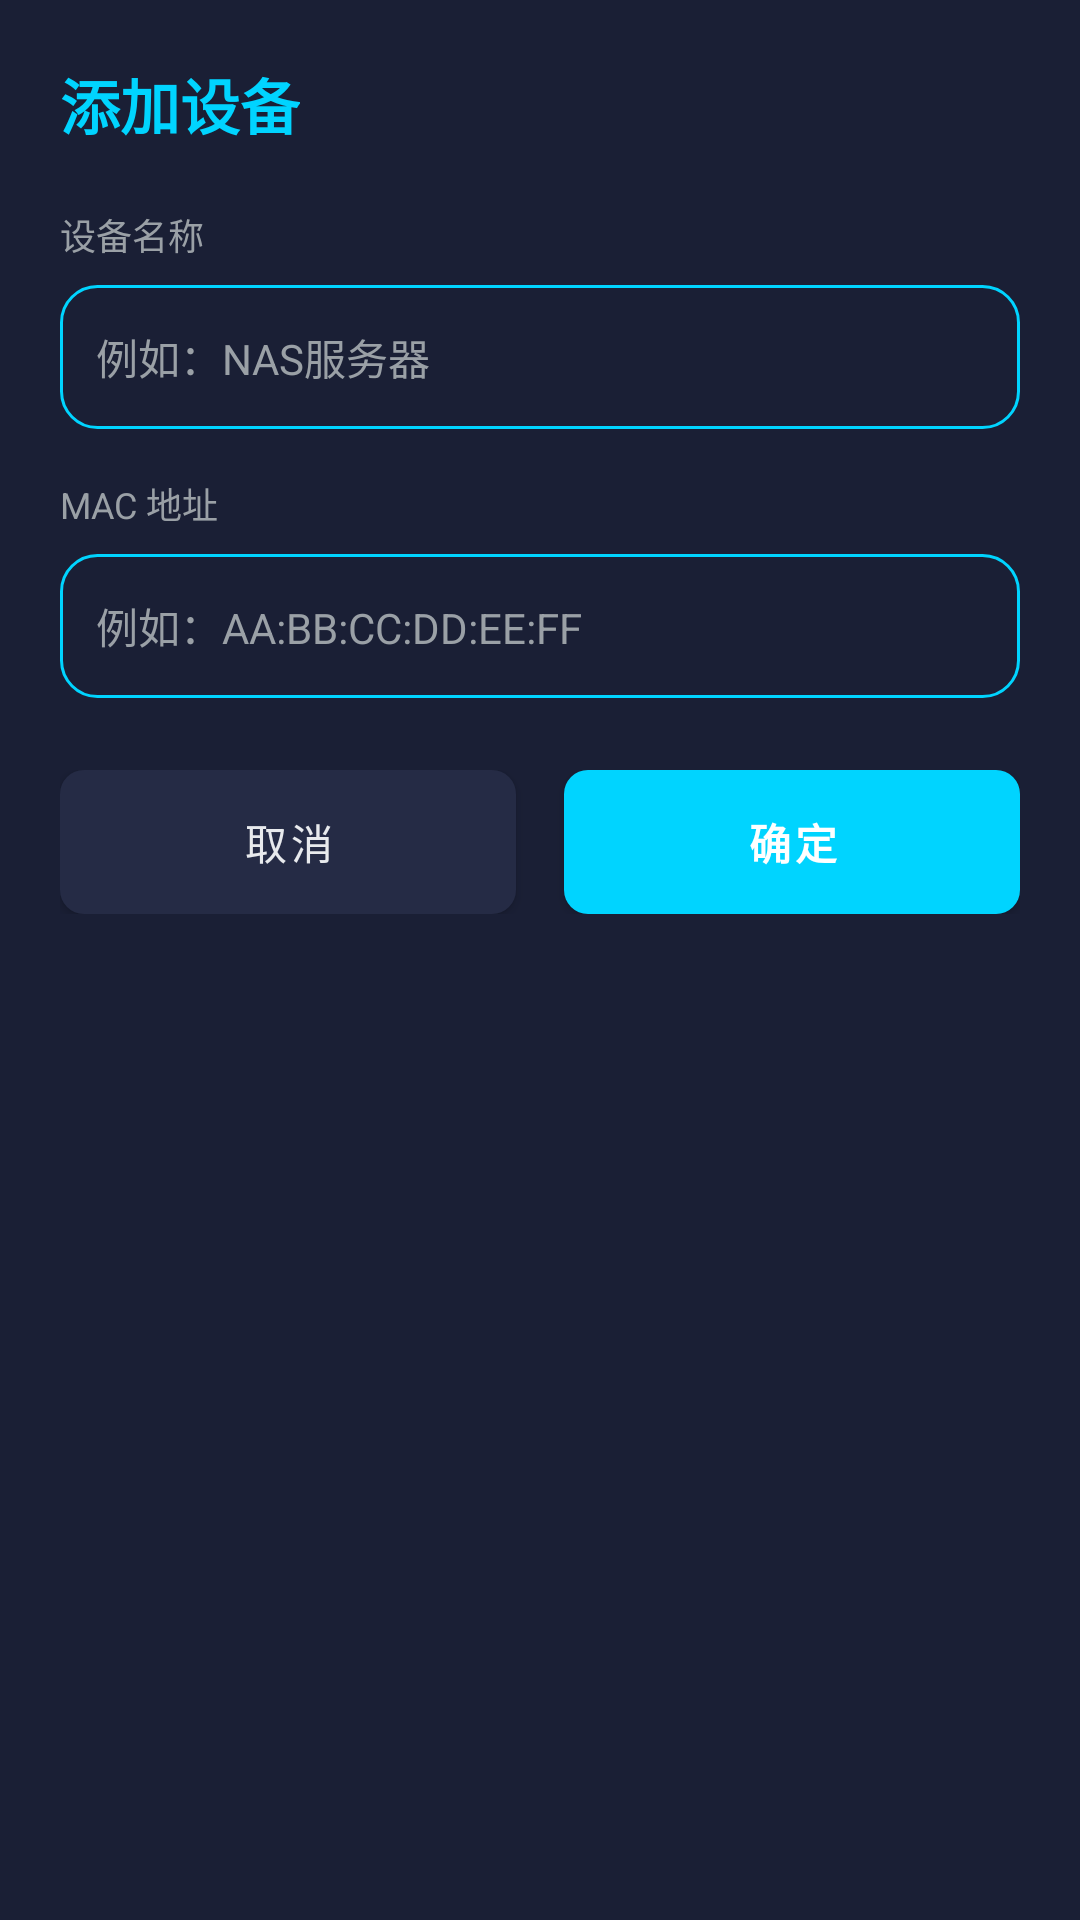

Produce the Android XML layout that renders to this screen, including the resource entries it uses.
<!-- AndroidManifest.xml: application theme Theme.HomeManager -->
<!-- res/layout/add_device_dialog.xml -->
<?xml version="1.0" encoding="utf-8"?>
<LinearLayout xmlns:android="http://schemas.android.com/apk/res/android"
    xmlns:app="http://schemas.android.com/apk/res-auto"
    android:layout_width="match_parent"
    android:layout_height="wrap_content"
    android:orientation="vertical"
    android:background="@color/colorSurface"
    android:padding="20dp">

    
    <TextView
        android:layout_width="wrap_content"
        android:layout_height="wrap_content"
        android:layout_marginBottom="20dp"
        android:text="@string/add_device"
        android:textColor="@color/neonBlue"
        android:textSize="20sp"
        android:textStyle="bold" />

    
    <TextView
        android:layout_width="wrap_content"
        android:layout_height="wrap_content"
        android:layout_marginBottom="8dp"
        android:text="@string/device_name"
        android:textColor="@color/colorOnSurfaceVariant"
        android:textSize="12sp" />

    <EditText
        android:id="@+id/et_device_name"
        android:layout_width="match_parent"
        android:layout_height="48dp"
        android:layout_marginBottom="16dp"
        android:background="@drawable/input_background"
        android:hint="例如：NAS服务器"
        android:inputType="text"
        android:maxLines="1"
        android:paddingStart="12dp"
        android:paddingEnd="12dp"
        android:textColor="@color/colorOnBackground"
        android:textColorHint="@color/colorOnSurfaceVariant"
        android:textSize="14sp" />

    
    <TextView
        android:layout_width="wrap_content"
        android:layout_height="wrap_content"
        android:layout_marginBottom="8dp"
        android:text="@string/device_mac"
        android:textColor="@color/colorOnSurfaceVariant"
        android:textSize="12sp" />

    <EditText
        android:id="@+id/et_device_mac"
        android:layout_width="match_parent"
        android:layout_height="48dp"
        android:layout_marginBottom="24dp"
        android:background="@drawable/input_background"
        android:hint="例如：AA:BB:CC:DD:EE:FF"
        android:inputType="text"
        android:maxLines="1"
        android:paddingStart="12dp"
        android:paddingEnd="12dp"
        android:textColor="@color/colorOnBackground"
        android:textColorHint="@color/colorOnSurfaceVariant"
        android:textAllCaps="true"
        android:textSize="14sp" />

    
    <LinearLayout
        android:layout_width="match_parent"
        android:layout_height="wrap_content"
        android:orientation="horizontal">

        <com.google.android.material.button.MaterialButton
            android:id="@+id/btn_cancel"
            android:layout_width="0dp"
            android:layout_height="48dp"
            android:layout_weight="1"
            android:layout_marginEnd="8dp"
            android:text="@string/cancel"
            android:textSize="14sp"
            android:insetTop="0dp"
            android:insetBottom="0dp"
            app:backgroundTint="@color/colorSurfaceVariant"
            android:textColor="@color/colorOnBackground"
            app:cornerRadius="8dp" />

        <com.google.android.material.button.MaterialButton
            android:id="@+id/btn_save"
            android:layout_width="0dp"
            android:layout_height="48dp"
            android:layout_weight="1"
            android:layout_marginStart="8dp"
            android:text="@string/confirm"
            android:textSize="14sp"
            android:textStyle="bold"
            android:insetTop="0dp"
            android:insetBottom="0dp"
            app:backgroundTint="@color/neonBlue"
            app:cornerRadius="8dp" />

    </LinearLayout>

</LinearLayout>
<!-- resources referenced by this layout -->
<resources>
  <color name="colorOnBackground">#E8EAED</color>
  <color name="colorOnSurfaceVariant">#9AA0A6</color>
  <color name="colorSurface">#1A1F35</color>
  <color name="colorSurfaceVariant">#252B45</color>
  <color name="neonBlue">#00D4FF</color>
  <!-- drawable input_background (drawable) -->
  <?xml version="1.0" encoding="utf-8"?>
  <shape xmlns:android="http://schemas.android.com/apk/res/android"
      android:shape="rectangle">
      <solid android:color="@color/colorSurface" />
      <corners android:radius="12dp" />
      <stroke
          android:width="1dp"
          android:color="@color/neonBlue" />
  </shape>
  <string name="add_device">添加设备</string>
  <string name="cancel">取消</string>
  <string name="confirm">确定</string>
  <string name="device_mac">MAC 地址</string>
  <string name="device_name">设备名称</string>
  <style name="Theme.HomeManager" parent="Theme.MaterialComponents.DayNight.NoActionBar">
          
          <item name="colorPrimary">@color/colorPrimary</item>
          <item name="colorPrimaryDark">@color/colorPrimaryVariant</item>
          <item name="colorSecondary">@color/colorSecondary</item>
          <item name="colorError">@color/colorError</item>
  
          
          <item name="android:colorBackground">@color/colorBackground</item>
          <item name="colorOnBackground">@color/colorOnBackground</item>
  
          
          <item name="colorSurface">@color/colorSurface</item>
          <item name="colorSurfaceVariant">@color/colorSurfaceVariant</item>
          <item name="colorOnSurface">@color/colorOnSurface</item>
          <item name="colorOnSurfaceVariant">@color/colorOnSurfaceVariant</item>
  
          
          <item name="colorSecondaryVariant">@color/colorSecondaryVariant</item>
  
          
          <item name="android:statusBarColor">@color/statusBarColor</item>
          <item name="android:navigationBarColor">@color/colorBackground</item>
      </style>
  <color name="colorPrimary">#00D4FF</color>
  <color name="colorPrimaryVariant">#0099CC</color>
  <color name="colorSecondary">#7C4DFF</color>
  <color name="colorError">#FF5252</color>
  <color name="colorBackground">#0A0E21</color>
  <color name="colorOnSurface">#E8EAED</color>
  <color name="colorSecondaryVariant">#651FFF</color>
  <color name="statusBarColor">#0A0E21</color>
</resources>
